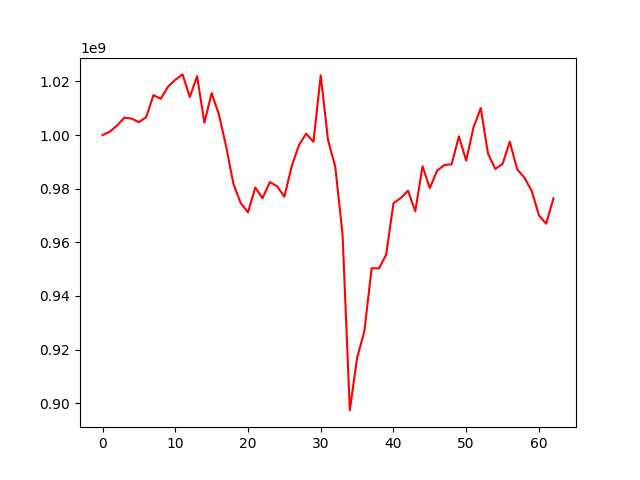

The file beside this chart, header and first rows:
, 0
0, 1000000000
1, 1001275952
2, 1003553301
3, 1006470783
4, 1006136688
5, 1004810874
6, 1006666616
7, 1014894759
8, 1013537120
9, 1018065714
10, 1020606433
11, 1022627665
12, 1014154483
13, 1021973857
14, 1004619033
15, 1015648199
16, 1007686410
17, 995642394
18, 981717237
19, 974610822
20, 971187712
21, 980438070
22, 976444885
23, 982472569
24, 980896488
25, 977028597
26, 988270944
27, 996211250
28, 1000561444
29, 997458015
30, 1022289907
31, 998190071
32, 988156107
33, 962994701
34, 897298763
35, 916935364
36, 926851381
37, 950345148
38, 950239337
39, 955425988
40, 974574867
41, 976513114
42, 979235467
43, 971605231
44, 988329566
45, 980213388
46, 986751760
47, 988832384
48, 989107529
49, 999519496
50, 990460644
51, 1002805144
52, 1010078957
53, 993110990
54, 987368647
55, 989221297
56, 997515142
57, 987263294
58, 984162657
59, 979246493
... 3 more rows
